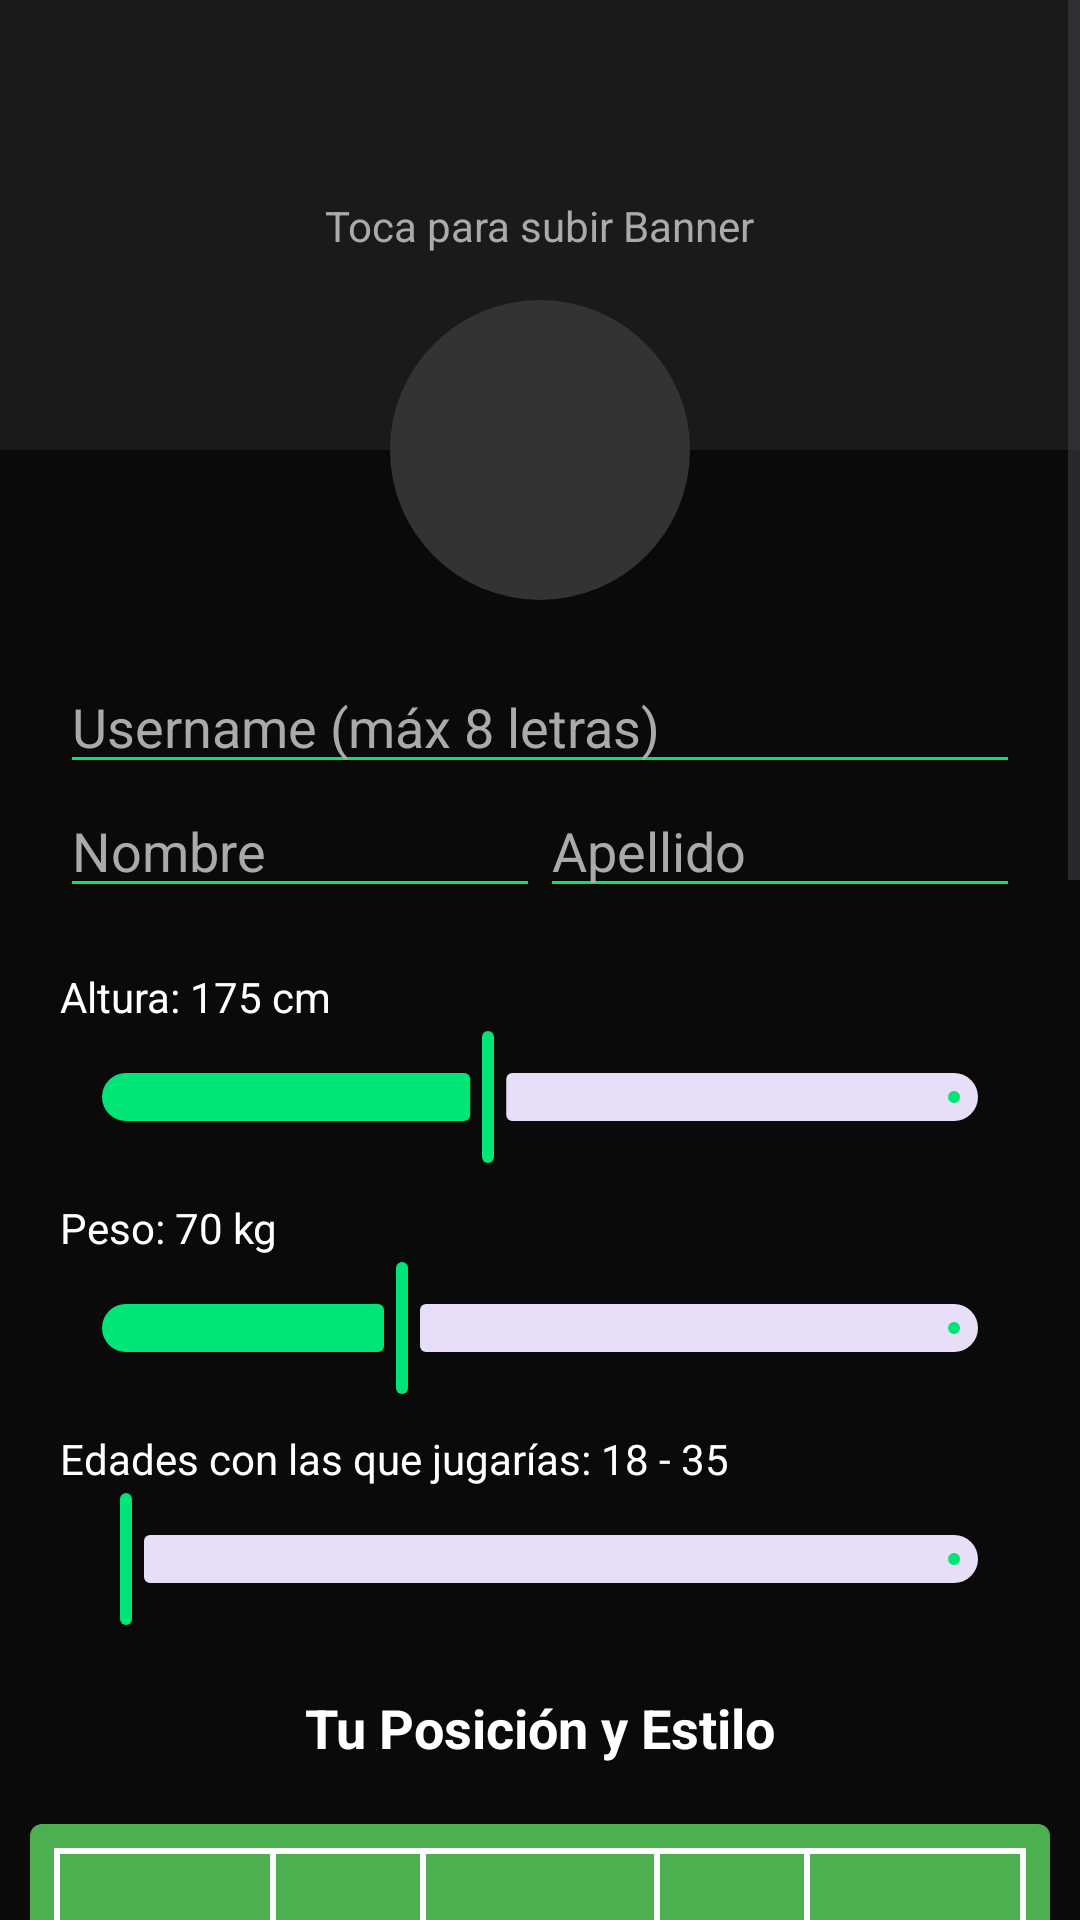

This screen was rendered from an Android layout file. Write that file and the resources it references.
<!-- AndroidManifest.xml: application theme Theme.FutMatchApp -->
<!-- res/layout/fragment_register_data.xml -->
<?xml version="1.0" encoding="utf-8"?>
<ScrollView xmlns:android="http://schemas.android.com/apk/res/android"
    xmlns:app="http://schemas.android.com/apk/res-auto"
    android:layout_width="match_parent"
    android:layout_height="match_parent"
    android:background="#0A0A0A"
    android:fillViewport="true">

    <androidx.constraintlayout.widget.ConstraintLayout
        android:layout_width="match_parent"
        android:layout_height="wrap_content"
        android:paddingBottom="40dp">

        <ImageView
            android:id="@+id/imgBanner"
            android:layout_width="match_parent"
            android:layout_height="150dp"
            android:scaleType="centerCrop"
            android:background="#1A1A1A"
            app:layout_constraintTop_toTopOf="parent" />

        <TextView
            android:id="@+id/tvBannerHint"
            android:layout_width="wrap_content"
            android:layout_height="wrap_content"
            android:text="Toca para subir Banner"
            android:textColor="#AAAAAA"
            app:layout_constraintTop_toTopOf="@id/imgBanner"
            app:layout_constraintBottom_toBottomOf="@id/imgBanner"
            app:layout_constraintStart_toStartOf="parent"
            app:layout_constraintEnd_toEndOf="parent"/>

        <com.google.android.material.imageview.ShapeableImageView
            android:id="@+id/imgAvatar"
            android:layout_width="100dp"
            android:layout_height="100dp"
            android:layout_marginTop="100dp"
            android:background="#333333"
            android:scaleType="centerCrop"
            app:shapeAppearanceOverlay="@style/CircleImageView"
            app:layout_constraintTop_toTopOf="parent"
            app:layout_constraintStart_toStartOf="parent"
            app:layout_constraintEnd_toEndOf="parent" />

        <EditText
            android:id="@+id/edtUsernameNuevo"
            android:layout_width="match_parent"
            android:layout_height="wrap_content"
            android:layout_marginHorizontal="20dp"
            android:layout_marginTop="20dp"
            android:hint="Username (máx 8 letras)"
            android:textColor="#FFFFFF"
            android:textColorHint="#AAAAAA"
            android:backgroundTint="#00E676"
            app:layout_constraintTop_toBottomOf="@id/imgAvatar" />

        <LinearLayout
            android:id="@+id/lyNombres"
            android:layout_width="match_parent"
            android:layout_height="wrap_content"
            android:orientation="horizontal"
            android:layout_marginHorizontal="20dp"
            app:layout_constraintTop_toBottomOf="@id/edtUsernameNuevo">
            <EditText
                android:id="@+id/edtNombre"
                android:layout_width="0dp"
                android:layout_height="wrap_content"
                android:layout_weight="1"
                android:hint="Nombre"
                android:textColor="#FFFFFF"
                android:textColorHint="#AAAAAA"
                android:backgroundTint="#00E676" />
            <EditText
                android:id="@+id/edtApellido"
                android:layout_width="0dp"
                android:layout_height="wrap_content"
                android:layout_weight="1"
                android:hint="Apellido"
                android:textColor="#FFFFFF"
                android:textColorHint="#AAAAAA"
                android:backgroundTint="#00E676" />
        </LinearLayout>

        <TextView
            android:id="@+id/tvAlturaLabel"
            android:layout_width="wrap_content"
            android:layout_height="wrap_content"
            android:text="Altura: 175 cm"
            android:textColor="#FFFFFF"
            android:layout_marginStart="20dp"
            android:layout_marginTop="20dp"
            app:layout_constraintTop_toBottomOf="@id/lyNombres"
            app:layout_constraintStart_toStartOf="parent"/>

        <com.google.android.material.slider.Slider
            android:id="@+id/sliderAltura"
            android:layout_width="match_parent"
            android:layout_height="wrap_content"
            android:layout_marginHorizontal="20dp"
            android:valueFrom="140.0"
            android:valueTo="220.0"
            android:value="175.0"
            app:thumbColor="#00E676"
            app:trackColorActive="#00E676"
            app:layout_constraintTop_toBottomOf="@id/tvAlturaLabel"/>

        <TextView
            android:id="@+id/tvPesoLabel"
            android:layout_width="wrap_content"
            android:layout_height="wrap_content"
            android:text="Peso: 70 kg"
            android:textColor="#FFFFFF"
            android:layout_marginStart="20dp"
            android:layout_marginTop="10dp"
            app:layout_constraintTop_toBottomOf="@id/sliderAltura"
            app:layout_constraintStart_toStartOf="parent"/>

        <com.google.android.material.slider.Slider
            android:id="@+id/sliderPeso"
            android:layout_width="match_parent"
            android:layout_height="wrap_content"
            android:layout_marginHorizontal="20dp"
            android:valueFrom="40.0"
            android:valueTo="130.0"
            android:value="70.0"
            app:thumbColor="#00E676"
            app:trackColorActive="#00E676"
            app:layout_constraintTop_toBottomOf="@id/tvPesoLabel"/>

        <TextView
            android:id="@+id/tvEdadLabel"
            android:layout_width="wrap_content"
            android:layout_height="wrap_content"
            android:text="Edades con las que jugarías: 18 - 35"
            android:textColor="#FFFFFF"
            android:layout_marginStart="20dp"
            android:layout_marginTop="10dp"
            app:layout_constraintTop_toBottomOf="@id/sliderPeso"
            app:layout_constraintStart_toStartOf="parent"/>

        <com.google.android.material.slider.RangeSlider
            android:id="@+id/sliderEdad"
            android:layout_width="match_parent"
            android:layout_height="wrap_content"
            android:layout_marginHorizontal="20dp"
            android:valueFrom="16.0"
            android:valueTo="60.0"
            app:thumbColor="#00E676"
            app:trackColorActive="#00E676"
            app:layout_constraintTop_toBottomOf="@id/tvEdadLabel"/>

        <TextView
            android:id="@+id/tvCanchaTitle"
            android:layout_width="wrap_content"
            android:layout_height="wrap_content"
            android:text="Tu Posición y Estilo"
            android:textColor="#FFFFFF"
            android:textStyle="bold"
            android:textSize="18sp"
            android:layout_marginTop="20dp"
            app:layout_constraintTop_toBottomOf="@id/sliderEdad"
            app:layout_constraintStart_toStartOf="parent"
            app:layout_constraintEnd_toEndOf="parent"/>

        <com.google.android.material.button.MaterialButtonToggleGroup
            android:id="@+id/toggleTipoJuego"
            android:layout_width="wrap_content"
            android:layout_height="wrap_content"
            android:layout_marginTop="10dp"
            app:singleSelection="true"
            app:checkedButton="@id/btnF11"
            app:layout_constraintTop_toBottomOf="@id/tvCanchaTitle"
            app:layout_constraintStart_toStartOf="parent"
            app:layout_constraintEnd_toEndOf="parent">

            <Button android:id="@+id/btnF11" android:layout_width="wrap_content" android:layout_height="wrap_content" android:text="F-11" style="?attr/materialButtonOutlinedStyle"/>
            <Button android:id="@+id/btnF7" android:layout_width="wrap_content" android:layout_height="wrap_content" android:text="F-7" style="?attr/materialButtonOutlinedStyle"/>
            <Button android:id="@+id/btnFutsal" android:layout_width="wrap_content" android:layout_height="wrap_content" android:text="Futsal" style="?attr/materialButtonOutlinedStyle"/>
        </com.google.android.material.button.MaterialButtonToggleGroup>

        <FrameLayout
            android:id="@+id/canchaContainer"
            android:layout_width="match_parent"
            android:layout_height="500dp"
            android:layout_margin="10dp"
            android:background="@drawable/pitch_background"
            app:layout_constraintTop_toBottomOf="@id/toggleTipoJuego">
        </FrameLayout>

        <Button
            android:id="@+id/btnGuardarPerfil"
            android:layout_width="match_parent"
            android:layout_height="60dp"
            android:layout_marginHorizontal="20dp"
            android:layout_marginTop="30dp"
            android:text="CREAR PERFIL LEYENDA"
            android:backgroundTint="#00E676"
            android:textColor="#0A0A0A"
            android:textStyle="bold"
            app:layout_constraintTop_toBottomOf="@id/canchaContainer" />

        <Button
            android:id="@+id/btnSaltarRegistro"
            style="@style/Widget.MaterialComponents.Button.TextButton"
            android:layout_width="wrap_content"
            android:layout_height="wrap_content"
            android:text="@string/btn_saltar_registro"
            android:textColor="#AAAAAA"
            android:layout_marginTop="10dp"
            app:layout_constraintTop_toBottomOf="@id/btnGuardarPerfil"
            app:layout_constraintStart_toStartOf="parent"
            app:layout_constraintEnd_toEndOf="parent" />

        <TextView
            android:id="@+id/tvGalleryTitle"
            android:layout_width="wrap_content"
            android:layout_height="wrap_content"
            android:text="Galería de Fotos"
            android:textColor="#FFFFFF"
            android:textStyle="bold"
            android:layout_marginTop="30dp"
            android:layout_marginStart="20dp"
            app:layout_constraintTop_toBottomOf="@id/btnGuardarPerfil"
            app:layout_constraintStart_toStartOf="parent"/>

        <HorizontalScrollView
            android:layout_width="match_parent"
            android:layout_height="wrap_content"
            android:layout_marginTop="10dp"
            android:layout_marginHorizontal="20dp"
            app:layout_constraintTop_toBottomOf="@id/tvGalleryTitle">
            <LinearLayout
                android:id="@+id/galleryContainer"
                android:layout_width="wrap_content"
                android:layout_height="100dp"
                android:orientation="horizontal">

                <ImageButton
                    android:id="@+id/btnAddPhoto"
                    android:layout_width="100dp"
                    android:layout_height="100dp"
                    android:src="@android:drawable/ic_input_add"
                    android:background="#1A1A1A"
                    android:scaleType="centerInside"
                    android:tint="#00E676"/>
            </LinearLayout>
        </HorizontalScrollView>

        
        <FrameLayout
            android:id="@+id/loadingOverlay"
            android:layout_width="match_parent"
            android:layout_height="match_parent"
            android:background="#CC0A0A0A"
            android:visibility="gone"
            app:layout_constraintTop_toTopOf="parent"
            app:layout_constraintBottom_toBottomOf="parent">
            <ProgressBar
                android:layout_width="wrap_content"
                android:layout_height="wrap_content"
                android:layout_gravity="center"
                android:indeterminateTint="#00E676"/>
        </FrameLayout>

    </androidx.constraintlayout.widget.ConstraintLayout>
</ScrollView>
<!-- resources referenced by this layout -->
<resources>
  <!-- drawable pitch_background (drawable) -->
  <?xml version="1.0" encoding="utf-8"?>
  <layer-list xmlns:android="http://schemas.android.com/apk/res/android">
      
      <item>
          <shape android:shape="rectangle">
              <solid android:color="#4CAF50" />
              <corners android:radius="4dp" />
          </shape>
      </item>
  
      
      <item android:top="8dp" android:bottom="8dp" android:left="8dp" android:right="8dp">
          <shape android:shape="rectangle">
              <stroke android:width="2dp" android:color="#FFFFFF" />
          </shape>
      </item>
  
      
      <item android:top="249dp" android:bottom="249dp" android:left="8dp" android:right="8dp">
          <shape android:shape="rectangle">
              <solid android:color="#FFFFFF" />
          </shape>
      </item>
  
      
      <item android:top="210dp" android:bottom="210dp" android:left="130dp" android:right="130dp">
          <shape android:shape="oval">
              <stroke android:width="2dp" android:color="#FFFFFF" />
          </shape>
      </item>
  
      
      <item android:top="8dp" android:left="80dp" android:right="80dp" android:bottom="420dp">
          <shape android:shape="rectangle">
              <stroke android:width="2dp" android:color="#FFFFFF" />
          </shape>
      </item>
  
      
      <item android:top="8dp" android:left="130dp" android:right="130dp" android:bottom="460dp">
          <shape android:shape="rectangle">
              <stroke android:width="2dp" android:color="#FFFFFF" />
          </shape>
      </item>
  
      
      <item android:bottom="8dp" android:left="80dp" android:right="80dp" android:top="420dp">
          <shape android:shape="rectangle">
              <stroke android:width="2dp" android:color="#FFFFFF" />
          </shape>
      </item>
  
      
      <item android:bottom="8dp" android:left="130dp" android:right="130dp" android:top="460dp">
          <shape android:shape="rectangle">
              <stroke android:width="2dp" android:color="#FFFFFF" />
          </shape>
      </item>
  </layer-list>
  <string name="btn_saltar_registro">SALTAR POR AHORA</string>
  <style name="CircleImageView">
          <item name="cornerSize">50%</item>
      </style>
  <style name="Theme.FutMatchApp" parent="Base.Theme.FutMatchApp" />
  <style name="Base.Theme.FutMatchApp" parent="Theme.Material3.DayNight.NoActionBar">
          
          
      </style>
</resources>
